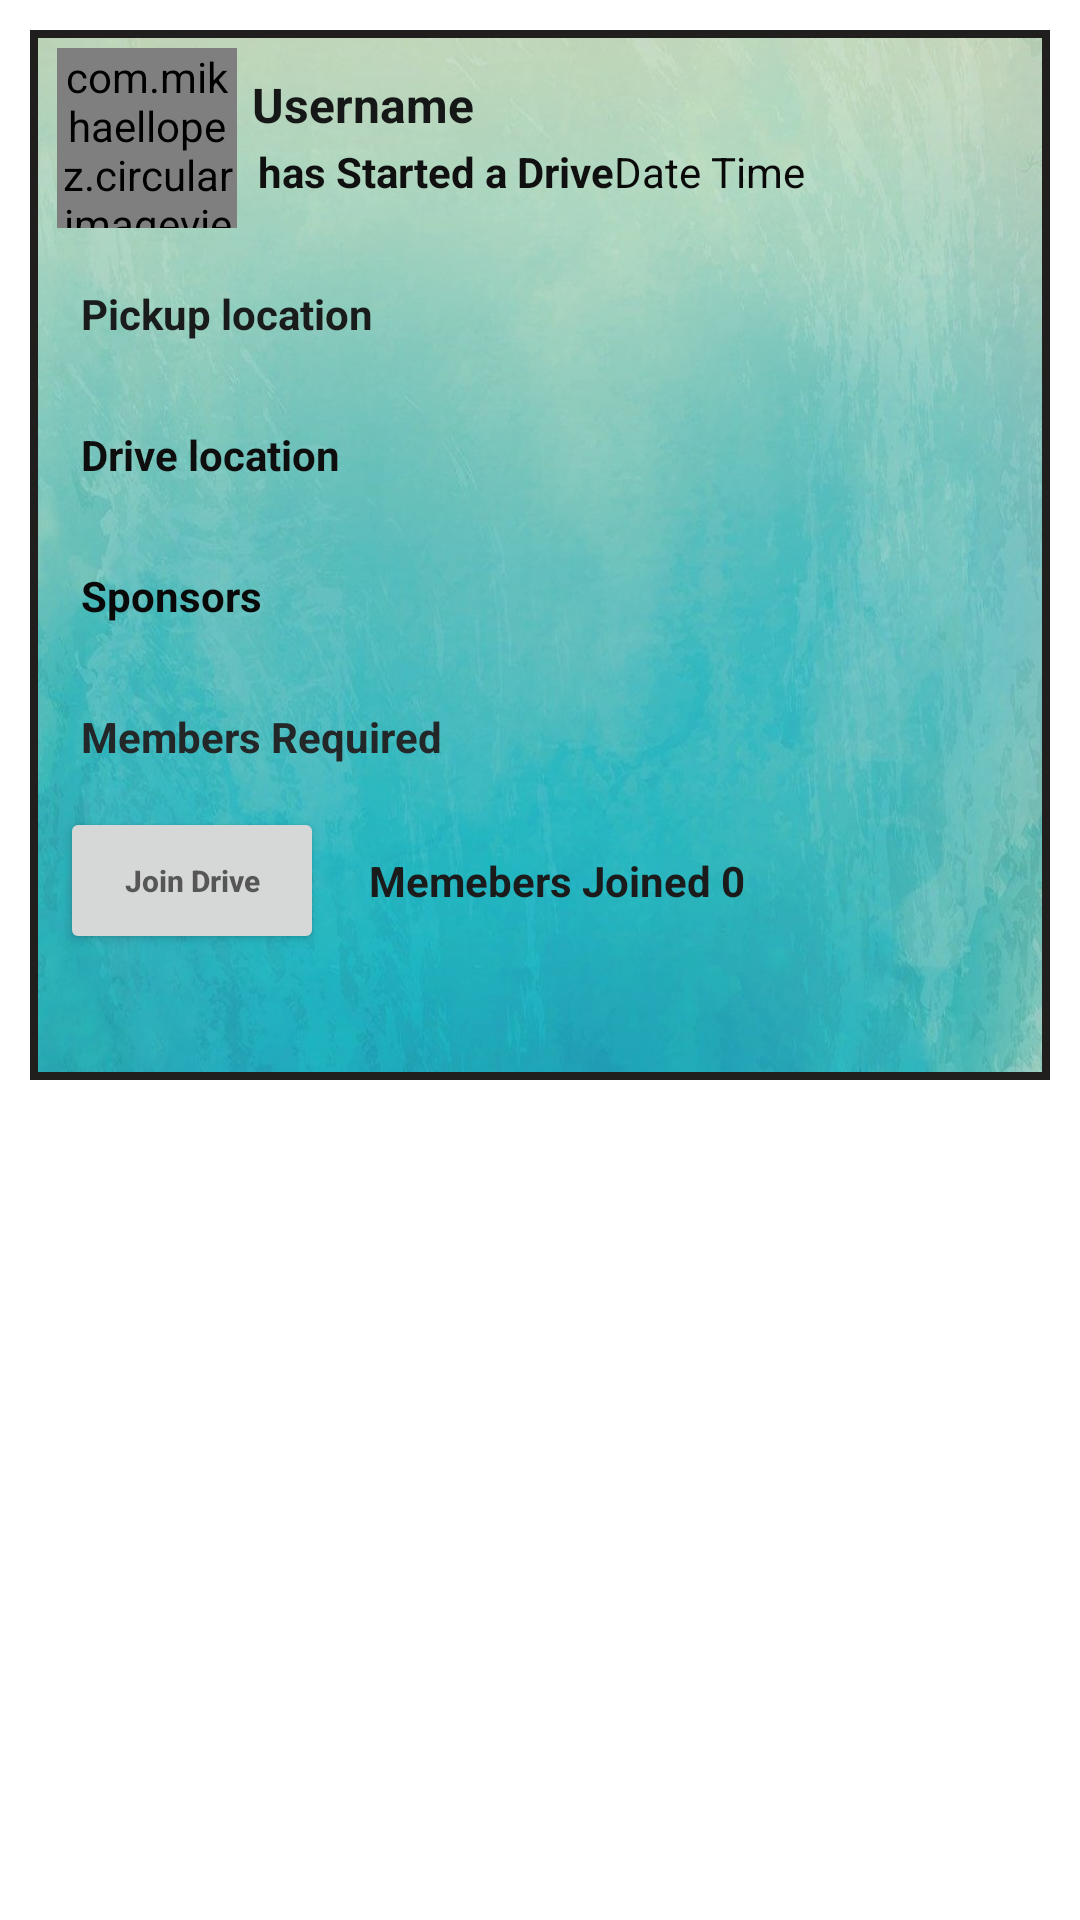

This screen was rendered from an Android layout file. Write that file and the resources it references.
<!-- AndroidManifest.xml: application theme AppTheme -->
<!-- res/layout/all_driveslayout.xml -->
<?xml version="1.0" encoding="utf-8"?>
<RelativeLayout
    xmlns:android="http://schemas.android.com/apk/res/android"
    android:layout_width="match_parent"
    android:layout_height="wrap_content">
    <LinearLayout
        android:layout_width="match_parent"
        android:layout_height="350dp"
        android:orientation="vertical"
        android:background="@drawable/border"
        android:layout_marginBottom="4dp"
        android:layout_marginLeft="10dp"
        android:layout_marginRight="10dp"
        android:layout_marginTop="10dp">
        <LinearLayout
            android:layout_width="match_parent"
            android:layout_height="wrap_content"
            android:layout_marginTop="1dp"
            android:padding="5dp"
            android:orientation="horizontal">
            <com.mikhaellopez.circularimageview.CircularImageView
                android:id="@+id/profile_image"
                android:layout_width="60dp"
                android:layout_height="60dp"
                android:src="@drawable/profile"
                android:scaleType="centerCrop"
                android:layout_marginLeft="4dp"/>
            <LinearLayout
                android:layout_width="match_parent"
                android:layout_height="wrap_content"
                android:orientation="vertical">
                <TextView
                    android:id="@+id/user_name"
                    android:layout_width="match_parent"
                    android:layout_height="wrap_content"
                    android:text="Username"
                    android:layout_marginLeft="5dp"
                    android:layout_marginTop="8dp"
                    android:textAlignment="textStart"
                    android:textSize="16dp"
                    android:textColor="#161717"
                    android:textStyle="bold"/>
                <LinearLayout
                    android:layout_width="match_parent"
                    android:layout_height="wrap_content"
                    android:orientation="horizontal"
                    android:layout_marginLeft="5dp"
                    android:padding="2dp">
                    <TextView
                        android:id="@+id/text"
                        android:layout_width="wrap_content"
                        android:layout_height="wrap_content"
                        android:text="has Started a Drive"
                        android:textColor="#101010"
                        android:textStyle="bold"
                        android:textSize="14sp"/>
                    <TextView
                        android:id="@+id/drive_date"
                        android:layout_width="wrap_content"
                        android:layout_height="wrap_content"
                        android:text="Date "
                        android:textColor="#090909"
                        android:textSize="14sp"/>
                    <TextView
                        android:id="@+id/drive_time"
                        android:layout_width="wrap_content"
                        android:layout_height="wrap_content"
                        android:text="Time "
                        android:textColor="#090909"
                        android:textSize="14sp"/>

                </LinearLayout>

        </LinearLayout>

    </LinearLayout>
        <TextView
            android:id="@+id/picuploc"
            android:layout_width="match_parent"
            android:layout_height="wrap_content"
            android:text="Pickup location"
            android:layout_marginLeft="3dp"
            android:textStyle="bold"
            android:layout_marginRight="3dp"
            android:padding="14sp"
            android:textColor="#1A1B1B"/>
        <TextView
            android:id="@+id/driveloc"
            android:layout_width="match_parent"
            android:layout_height="wrap_content"
            android:text="Drive location"
            android:textStyle="bold"
            android:layout_marginLeft="3dp"
            android:layout_marginRight="3dp"
            android:padding="14sp"
            android:textColor="#0E0E0E"/>
        <TextView
            android:id="@+id/sponsor"
            android:layout_width="match_parent"
            android:layout_height="wrap_content"
            android:textStyle="bold"
            android:text="Sponsors"
            android:layout_marginLeft="3dp"
            android:layout_marginRight="3dp"
            android:padding="14sp"
            android:textColor="#090909"/>
        <TextView
            android:id="@+id/memrequred"
            android:layout_width="match_parent"
            android:layout_height="wrap_content"
            android:text="Members Required"
            android:textStyle="bold"
            android:layout_marginLeft="3dp"
            android:layout_marginRight="3dp"
            android:padding="14sp"
            android:textColor="#232727"/>

        <LinearLayout
            android:layout_width="match_parent"
            android:layout_height="wrap_content"
            android:layout_marginLeft="10dp"
            android:layout_marginRight="10dp"
            android:orientation="horizontal">

            <Button
                android:id="@+id/join"
                android:layout_width="wrap_content"
                android:layout_height="match_parent"
                android:hint="Join Drive"
                android:textStyle="bold"
                android:textSize="10sp"
                 />
        <TextView
            android:id="@+id/memreq"
            android:layout_width="wrap_content"
            android:layout_height="wrap_content"
            android:padding="15dp"
            android:text="Memebers Joined 0"
            android:textColor="#1A1B1A"
            android:textStyle="bold" />
        </LinearLayout>
        <RelativeLayout
            android:layout_width="fill_parent"
            android:layout_height="wrap_content"
            android:orientation="horizontal" >
        <TextView
            android:id="@+id/drivestatus"
            android:layout_width="match_parent"
            android:layout_height="wrap_content"
            android:text="This Drive has been started sucessfulluy"
            android:textStyle="bold"
            android:textColor="#0D0E0E"
            android:textSize="15dp"
            android:background="#95D84F"
            android:padding="4dp"
            android:layout_marginLeft="4dp"
            android:layout_marginRight="4dp"
            android:layout_marginBottom="4dp"
            android:visibility="invisible"/>
        <TextView
            android:id="@+id/drivestatus2"
            android:layout_width="match_parent"
            android:layout_height="wrap_content"
            android:text="This Drive has been ended"
            android:textStyle="bold"
            android:textColor="#0D0E0E"
            android:textSize="15dp"
            android:background="#FF0000"
            android:padding="4dp"
            android:layout_marginLeft="4dp"
            android:layout_marginRight="4dp"
            android:layout_marginBottom="4dp"
            android:visibility="invisible"/>
            <TextView
                android:id="@+id/drivestatus3"
                android:layout_width="match_parent"
                android:layout_height="wrap_content"
                android:text="This Drive has been cancelled"
                android:textStyle="bold"
                android:textColor="#0D0E0E"
                android:textSize="15dp"
                android:background="#FF0000"
                android:padding="4dp"
                android:layout_marginLeft="4dp"
                android:layout_marginRight="4dp"
                android:layout_marginBottom="4dp"
                android:visibility="invisible"/>
        </RelativeLayout>
    </LinearLayout>

</RelativeLayout>
<!-- resources referenced by this layout -->
<resources>
  <!-- drawable border (drawable) -->
  <?xml version="1.0" encoding="utf-8"?>
  <layer-list xmlns:android="http://schemas.android.com/apk/res/android" >
      <item>
          <bitmap
              android:src="@drawable/rback4"
              />
      </item>
      <item>
          <shape android:shape="rectangle">
              <stroke android:width="2.5dp"
                  android:color="#201F1D"/>
  
          </shape>
      </item>
  
  </layer-list>
  <style name="AppTheme" parent="Theme.MaterialComponents.Light.NoActionBar">
          
          <item name="colorPrimary">@color/colorPrimary</item>
          <item name="colorPrimaryDark">@color/colorPrimaryDark</item>
          <item name="colorAccent">@color/colorAccent</item>
  
      </style>
  <!-- drawable rback4: jpg bitmap (drawable, 53465 bytes) -->
  <color name="colorPrimary">#82C7E8</color>
  <color name="colorPrimaryDark">#00574B</color>
  <color name="colorAccent">#D81B60</color>
</resources>
